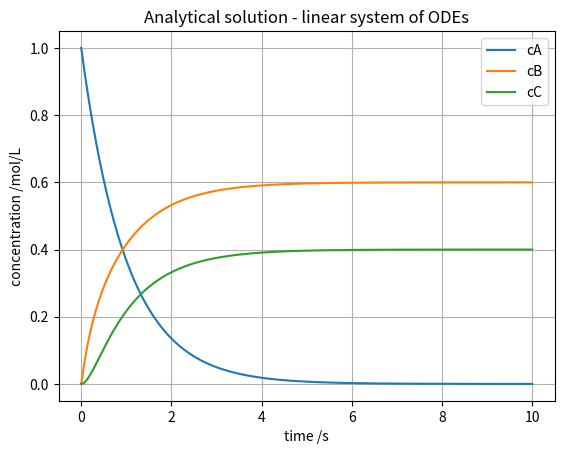
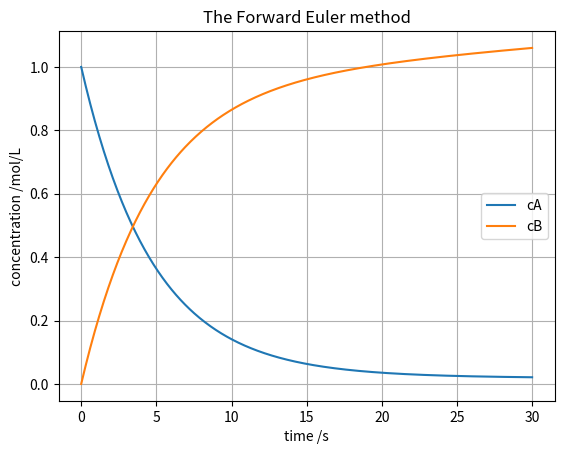
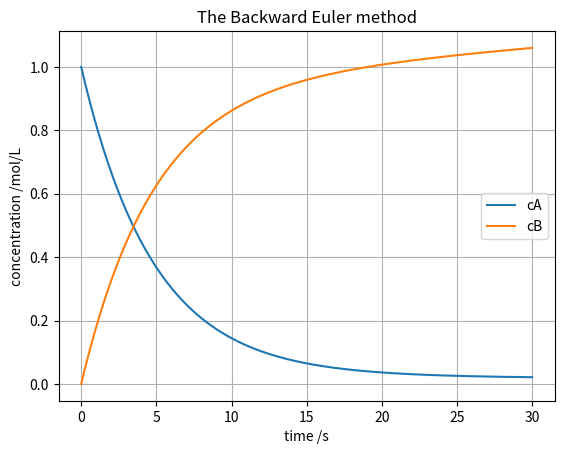
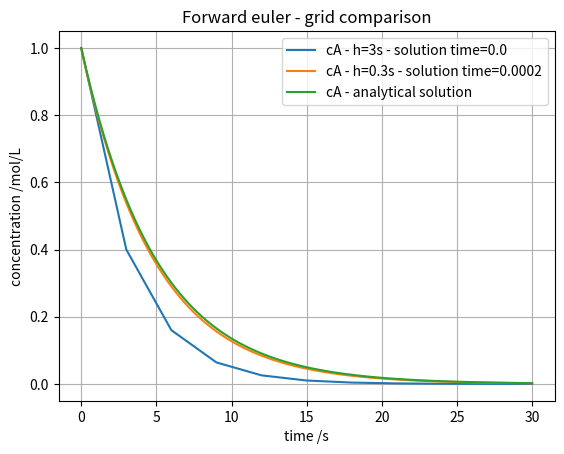
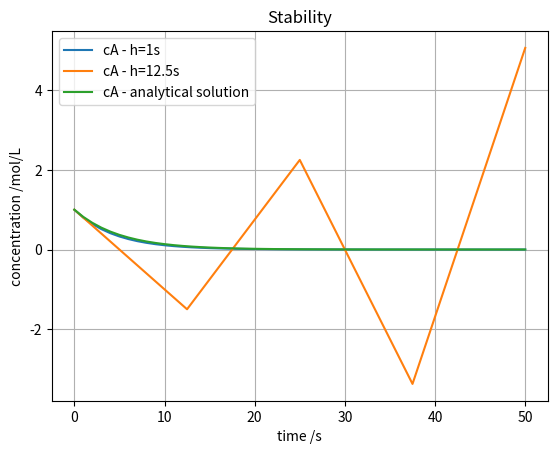
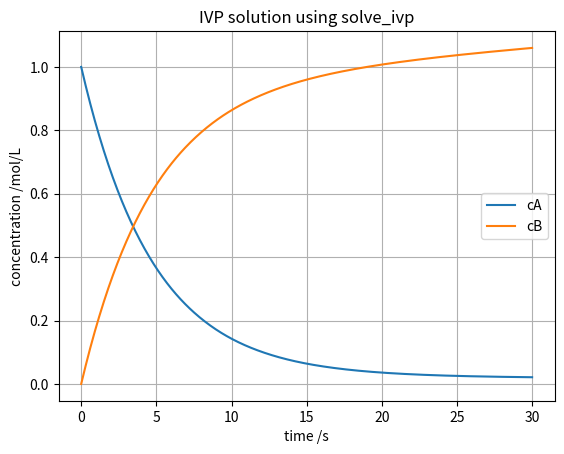

Generate these figures, in order, with matplotlib:
import time
import scipy as sp
import numpy as np
import matplotlib.pyplot as plt
from typing import Callable

# time domain
t = np.linspace(0, 10, 500)
dt = t[1]-t[0]

# initial condition
c_0 = np.array([1,0,0])

# matrix of the rates
K = np.array([[-1,0,0],[1,-2,3],[0,2,-3]])

eK = K * dt
eKdt = sp.linalg.expm(eK)

C = [c_0]
for i in range(len(t)-1):
    c_0 = np.dot(eKdt,c_0)
    C.append(c_0)

# extract values
cA = [array[0] for array in C]
cB = [array[1] for array in C]
cC = [array[2] for array in C]

fig, ax = plt.subplots()
ax.plot(t, cA, label = "cA")
ax.plot(t, cB, label = "cB")
ax.plot(t, cC, label = "cC")
ax.set_xlabel("time /s")
ax.set_ylabel("concentration /mol/L")
ax.set_title("Analytical solution - linear system of ODEs")
ax.legend()
ax.grid()
fig.show()

# time domain
t_start = 0.0
t_end = 30.0
n = 500
t = np.linspace(t_start, t_end, n)

# initial conditions
c0 = np.array([1,0])

def dC(t: np.ndarray, c: np.ndarray) -> np.ndarray:
    """ODE system for semi-batch reactor.

    Parameters
    ----------
    t : np.ndarray
        Time variable
    c : np.ndarray
        Concentration of individual components

    Returns
    -------
    np.ndarray
        Concentration gradient in reactor
    """
    cA, _ = c
    k = 0.2
    Vdot = 0.1
    V_0 = 10
    cA_in = 0.5
    dcA = Vdot/(V_0+Vdot*t)*(cA_in-cA)-k*cA
    dcB = k*cA
    return np.array([dcA, dcB])

def forward_euler(func: Callable, y0: np.ndarray, t: np.ndarray) -> np.ndarray:
    """Generic forward euler method for initial value problem.

    Parameters
    ----------
    func : Callable
        ODE system to be solved
    y0 : np.ndarray
        Initial condition
    t : np.ndarray
        Time grid points

    Returns
    -------
    np.ndarray
        Solution of ODE system
    """
    y = np.zeros((len(y0),len(t)))
    h = t[1]-t[0]
    # initial condition
    y[:,0] = y0
    for i in range(1,len(t)):
        y[:,i] = y[:,i-1]+h*func(t[i-1], y[:,i-1])
    return y

c = forward_euler(dC, c0, t)

fig, ax = plt.subplots()
ax.plot(t, c[0,:], label = "cA")
ax.plot(t, c[1,:], label = "cB")
ax.set_xlabel("time /s")
ax.set_ylabel("concentration /mol/L")
ax.set_title("The Forward Euler method")
ax.legend()
ax.grid()
fig.show()

# time domain
t_start = 0.0
t_end = 30.0
n = 500
t = np.linspace(t_start, t_end, n)

# initial conditions
c0 = np.array([1,0])

def dC(t: np.ndarray, c: np.ndarray) -> np.ndarray:
    """ODE system for semi-batch reactor.

    Parameters
    ----------
    t : np.ndarray
        Time variable
    c : np.ndarray
        Concentration of individual components

    Returns
    -------
    np.ndarray
        Concentration gradient in reactor
    """
    cA, _ = c
    k = 0.2
    Vdot = 0.1
    V_0 = 10
    cA_in = 0.5
    dcA = Vdot/(V_0+Vdot*t)*(cA_in-cA)-k*cA
    dcB = k*cA
    return np.array([dcA, dcB])

def backward_euler_fixed_point(func: Callable, y0: np.ndarray, t: np.ndarray,
                               tol:float=1e-6, max_iter:int=100) -> np.ndarray:
    """Solves the ODE y' = f(t, y) using the Backward (Implicit) Euler method
    with fixed-point iteration.

    Parameters
    ----------
    func : Callable
        Function that defines the ODE (y' = func(t, y)).
    y0 : np.ndarray
        Initial condition.
    t : np.ndarray
        Time domain.
    tol : float, optional
        Tolerance for the fixed-point iteration (default is 1e-6).
    max_iter : int, optional
        Maximum number of iterations for the fixed-point iteration (default is 100).

    Returns
    -------
    np.ndarray
        Array of solution values at the time points.
    """
    # Initialize arrays for time and solution values
    y = np.zeros([len(y0),len(t)])
    y[:,0] = y0
    dt = t[1]-t[0]

    # Iterate over each time step
    for n in range(len(t)-1):
        # Initial guess for y_{i+1}
        y_next = y[:,n]
        
        # Fixed-point iteration to solve for y_{i+1}
        for i in range(max_iter):
            y_new = y[:,n] + dt * func(t[n+1], y_next)
            if max(np.abs(y_new - y_next)) < tol:
                break
            y_next = y_new
        
        # Update solution
        y[:,n+1] = y_next
    
    return y

c = backward_euler_fixed_point(dC, c0, t)

fig, ax = plt.subplots()
ax.plot(t, c[0,:], label = "cA")
ax.plot(t, c[1,:], label = "cB")
ax.set_xlabel("time /s")
ax.set_ylabel("concentration /mol/L")
ax.set_title("The Backward Euler method")
ax.legend()
ax.grid()
fig.show()

# ODE
def dcA(t, c):
    return -0.2*c

# initial condition
c0 = np.array([1])

# analytical solution of ODE
def cA_analytical(k: float, t: float) -> float:
    return np.exp(-k*t)

t_coarse = np.linspace(0,30,11)
t_fine = np.linspace(0,30,101)

start_coarse = time.time()
c_coarse = forward_euler(dcA, c0, t_coarse)
end_coarse = time.time()
time_coarse = end_coarse - start_coarse
print(f"Euler method for coarse grid took {round(time_coarse, 4)} seconds.")

start_fine = time.time()
c_fine = forward_euler(dcA, c0, t_fine)
end_fine = time.time()
time_fine = end_fine - start_fine
print(f"Euler method for fine grid took {round(time_fine, 4)} seconds.")

fig, ax = plt.subplots()
ax.plot(t_coarse, c_coarse[0,:], label = f"cA - h=3s - solution time={round(time_coarse, 4)}")
ax.plot(t_fine, c_fine[0,:], label = f"cA - h=0.3s - solution time={round(time_fine, 4)}")
ax.plot(t_fine, cA_analytical(0.2, t_fine), label = "cA - analytical solution")
ax.set_xlabel("time /s")
ax.set_ylabel("concentration /mol/L")
ax.set_title("Forward euler - grid comparison")
ax.legend()
ax.grid()
fig.show()

# ODE
def dcA(t, c):
    return -0.2*c

# initial condition
c0 = np.array([1])

# analytical solution of ODE
def cA_analytical(k: float, t: float) -> float:
    return np.exp(-k*t)

t_fine = np.linspace(0,50,51)
c_fine = forward_euler(dcA, c0, t_fine)
t_coarse = np.linspace(0,50,5)
c_coarse = forward_euler(dcA, c0, t_coarse)

fig, ax = plt.subplots()
ax.plot(t_fine, c_fine[0,:], label = f"cA - h=1s")
ax.plot(t_coarse, c_coarse[0,:], label = f"cA - h=12.5s")
ax.plot(t_fine, cA_analytical(0.2, t_fine), label = "cA - analytical solution")
ax.set_xlabel("time /s")
ax.set_ylabel("concentration /mol/L")
ax.set_title("Stability")
ax.legend()
ax.grid()
fig.show()

# time domain
t_start = 0.0
t_end = 30.0
n = 500
t = np.linspace(t_start, t_end, n)

# initial conditions
c0 = np.array([1,0])

def dC(t: np.ndarray, c: np.ndarray) -> np.ndarray:
    """ODE system for semi-batch reactor.

    Parameters
    ----------
    t : np.ndarray
        Time variable
    c : np.ndarray
        Concentration of individual components

    Returns
    -------
    np.ndarray
        Concentration gradient in reactor
    """
    cA, _ = c
    k = 0.2
    Vdot = 0.1
    V_0 = 10
    cA_in = 0.5
    dcA = Vdot/(V_0+Vdot*t)*(cA_in-cA)-k*cA
    dcB = k*cA
    return np.array([dcA, dcB])

results = sp.integrate.solve_ivp(dC, (t[0],t[-1]), c0, t_eval=t)
cA = results.y[0]
cB = results.y[1]

fig, ax = plt.subplots()
ax.plot(t, cA, label = "cA")
ax.plot(t, cB, label = "cB")
ax.set_xlabel("time /s")
ax.set_ylabel("concentration /mol/L")
ax.set_title("IVP solution using solve_ivp")
ax.legend()
ax.grid()
fig.show()